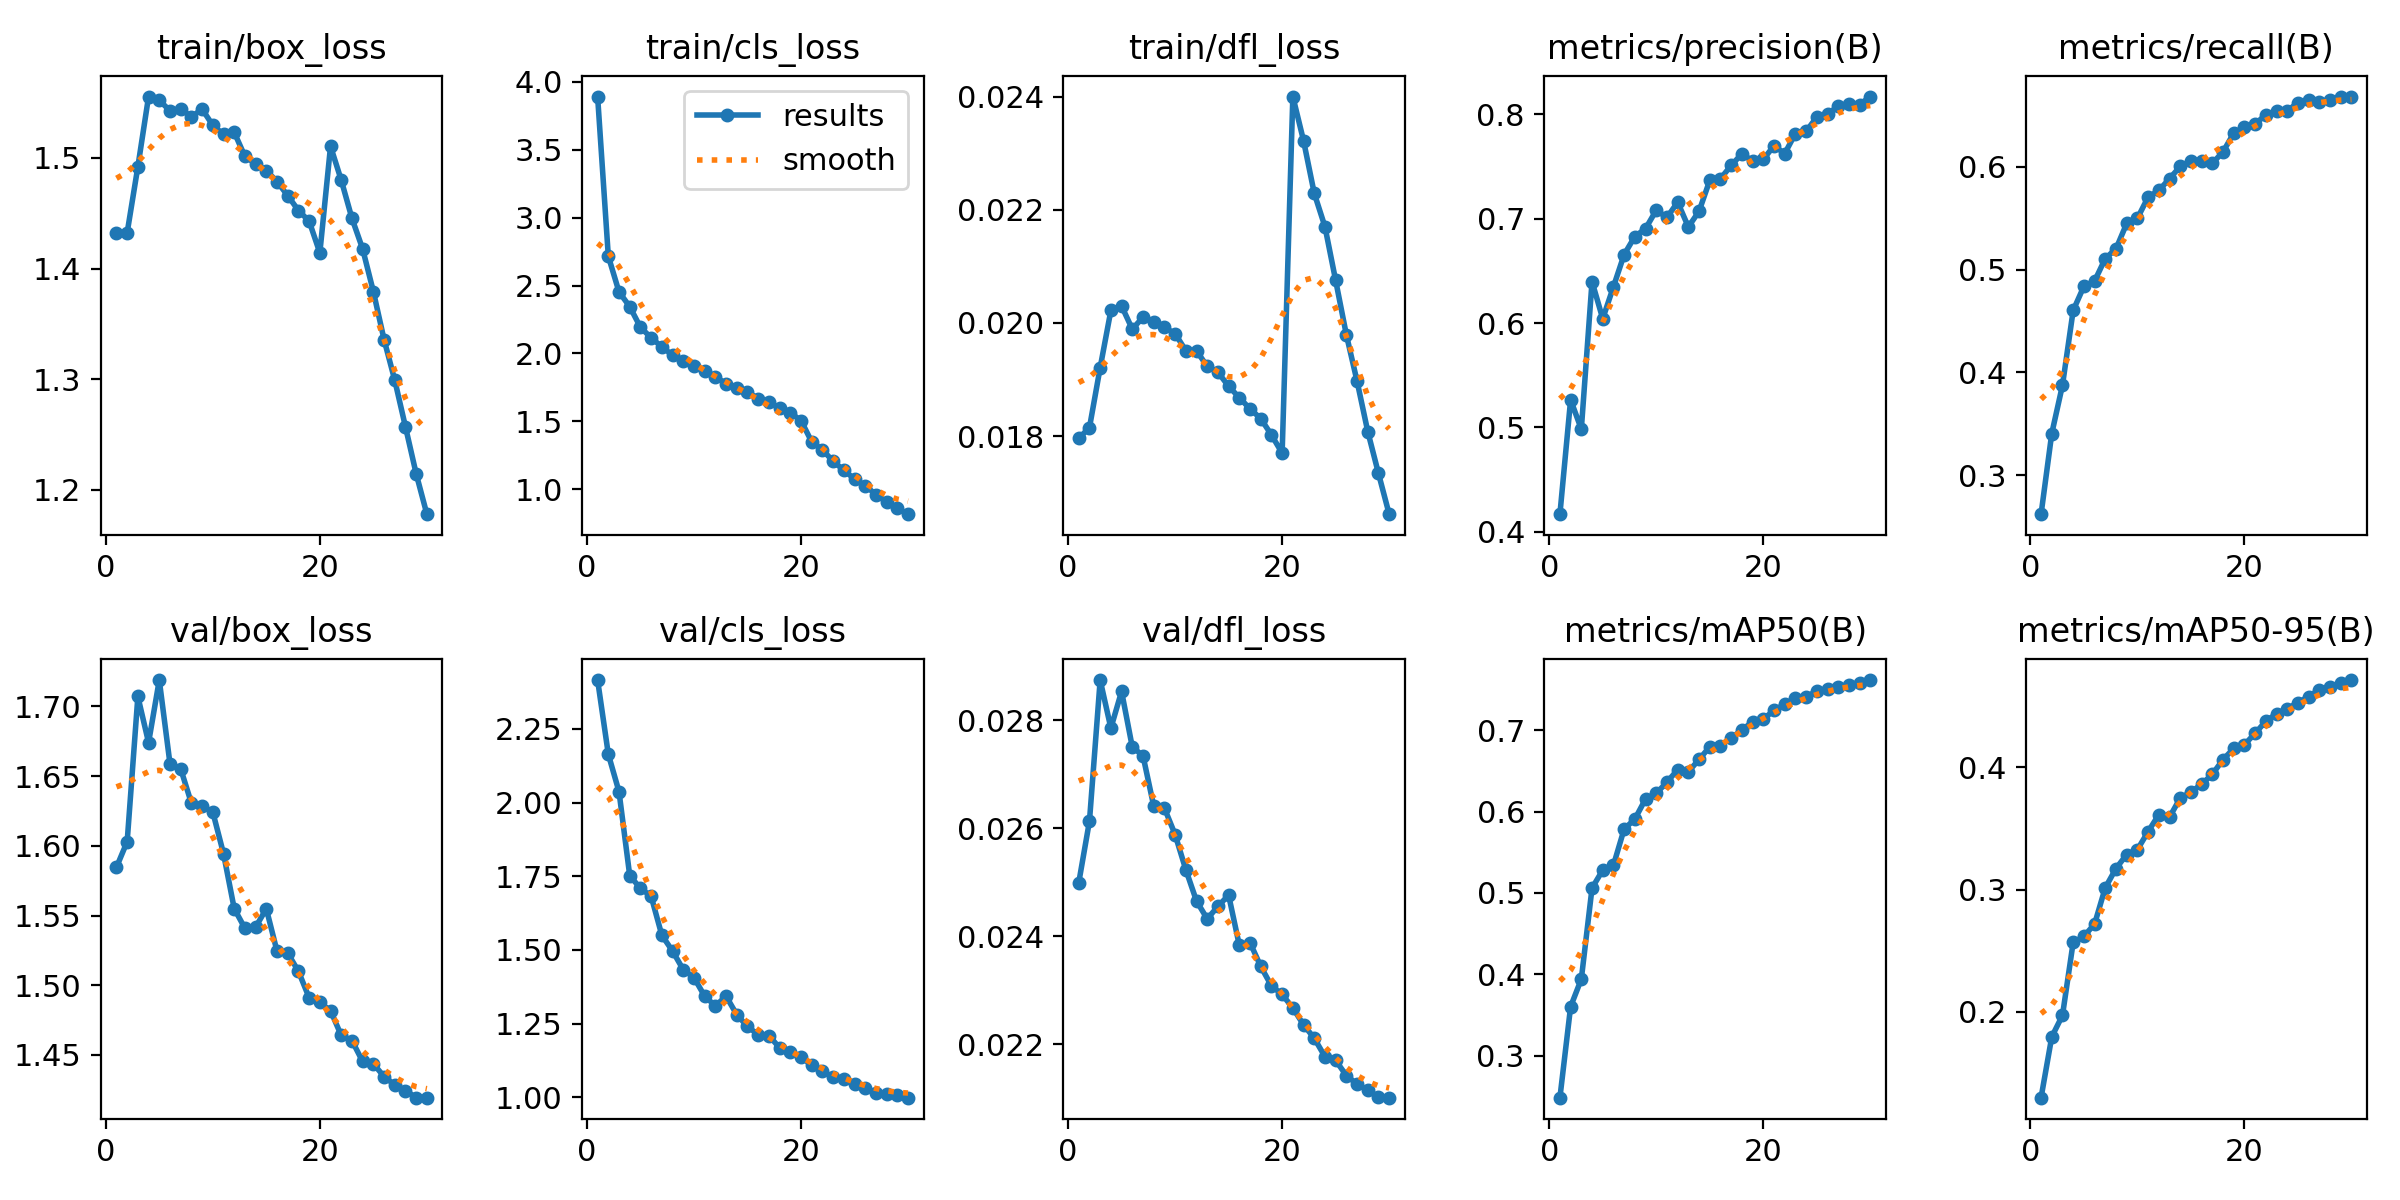

Values plotted in this chart, from the file beside it:
epoch, time, train/box_loss, train/cls_loss, train/dfl_loss, metrics/precision(B), metrics/recall(B), metrics/mAP50(B), metrics/mAP50-95(B), val/box_loss, val/cls_loss, val/dfl_loss, lr/pg0, lr/pg1, lr/pg2
1, 207.8, 1.433, 3.89, 0.01796, 0.417, 0.2621, 0.2485, 0.1299, 1.585, 2.415, 0.02499, 0.001892, 0.001892, 0.06858
2, 391.8, 1.432, 2.716, 0.01815, 0.5265, 0.3406, 0.3603, 0.1796, 1.603, 2.164, 0.02613, 0.003661, 0.003661, 0.03701
3, 571.7, 1.492, 2.453, 0.01921, 0.4984, 0.3875, 0.3942, 0.1972, 1.707, 2.037, 0.02874, 0.005304, 0.005304, 0.005325
4, 749.2, 1.555, 2.345, 0.02022, 0.6397, 0.4602, 0.506, 0.2569, 1.674, 1.752, 0.02785, 0.005118, 0.005118, 0.005118
5, 923.4, 1.552, 2.193, 0.0203, 0.6041, 0.4836, 0.5281, 0.2617, 1.719, 1.709, 0.02853, 0.00493, 0.00493, 0.00493
6, 1099, 1.543, 2.115, 0.01989, 0.6348, 0.4888, 0.534, 0.2719, 1.659, 1.682, 0.0275, 0.004743, 0.004743, 0.004743
7, 1273, 1.544, 2.049, 0.0201, 0.6656, 0.5107, 0.5785, 0.3016, 1.655, 1.55, 0.02734, 0.004555, 0.004555, 0.004555
8, 1449, 1.537, 1.987, 0.02001, 0.6829, 0.5201, 0.5907, 0.3172, 1.631, 1.496, 0.02641, 0.004368, 0.004368, 0.004368
9, 1628, 1.544, 1.942, 0.01992, 0.6905, 0.5447, 0.6154, 0.3287, 1.629, 1.433, 0.02637, 0.00418, 0.00418, 0.00418
10, 1808, 1.529, 1.906, 0.01981, 0.7081, 0.5497, 0.6222, 0.3327, 1.624, 1.406, 0.02588, 0.003993, 0.003993, 0.003993
11, 1988, 1.521, 1.872, 0.01951, 0.7011, 0.5704, 0.6362, 0.3474, 1.594, 1.343, 0.02523, 0.003806, 0.003806, 0.003806
12, 2166, 1.523, 1.828, 0.01951, 0.7158, 0.5768, 0.6513, 0.3613, 1.555, 1.31, 0.02465, 0.003618, 0.003618, 0.003618
13, 2345, 1.501, 1.779, 0.01923, 0.6921, 0.5883, 0.6489, 0.3592, 1.541, 1.343, 0.02432, 0.003431, 0.003431, 0.003431
14, 2524, 1.495, 1.744, 0.01913, 0.7071, 0.6002, 0.664, 0.3749, 1.542, 1.28, 0.02455, 0.003243, 0.003243, 0.003243
15, 2700, 1.489, 1.716, 0.01888, 0.7367, 0.6056, 0.6796, 0.3797, 1.555, 1.24, 0.02476, 0.003056, 0.003056, 0.003056
16, 2879, 1.479, 1.669, 0.01868, 0.7383, 0.6058, 0.6811, 0.3862, 1.524, 1.212, 0.02383, 0.002868, 0.002868, 0.002868
17, 3058, 1.466, 1.639, 0.01848, 0.7509, 0.6032, 0.6904, 0.3943, 1.523, 1.209, 0.02388, 0.002681, 0.002681, 0.002681
18, 3237, 1.452, 1.598, 0.01831, 0.7621, 0.6144, 0.7001, 0.4063, 1.51, 1.168, 0.02344, 0.002494, 0.002494, 0.002494
19, 3416, 1.443, 1.563, 0.01802, 0.7552, 0.6325, 0.7104, 0.4154, 1.491, 1.154, 0.02308, 0.002306, 0.002306, 0.002306
20, 3595, 1.414, 1.507, 0.0177, 0.7568, 0.6382, 0.7137, 0.4185, 1.488, 1.137, 0.02292, 0.002119, 0.002119, 0.002119
21, 3784, 1.51, 1.35, 0.024, 0.7698, 0.6416, 0.7242, 0.4278, 1.482, 1.108, 0.02267, 0.001931, 0.001931, 0.001931
22, 3958, 1.48, 1.292, 0.02322, 0.7623, 0.6503, 0.732, 0.4377, 1.464, 1.088, 0.02236, 0.001744, 0.001744, 0.001744
23, 4132, 1.445, 1.206, 0.02229, 0.7815, 0.6545, 0.7392, 0.4439, 1.46, 1.068, 0.02211, 0.001556, 0.001556, 0.001556
24, 4306, 1.418, 1.142, 0.0217, 0.7835, 0.6543, 0.7412, 0.4479, 1.445, 1.062, 0.02177, 0.001369, 0.001369, 0.001369
25, 4480, 1.379, 1.076, 0.02075, 0.7974, 0.6621, 0.7479, 0.4529, 1.444, 1.046, 0.0217, 0.001181, 0.001181, 0.001181
26, 4654, 1.336, 1.028, 0.01979, 0.8, 0.6647, 0.75, 0.4577, 1.434, 1.033, 0.02142, 0.000994, 0.000994, 0.000994
27, 4827, 1.299, 0.9613, 0.01897, 0.8078, 0.6629, 0.7536, 0.4635, 1.428, 1.015, 0.02126, 0.0008066, 0.0008066, 0.0008066
28, 5001, 1.257, 0.9076, 0.01808, 0.8096, 0.6645, 0.7552, 0.4658, 1.424, 1.012, 0.02115, 0.0006191, 0.0006191, 0.0006191
29, 5175, 1.215, 0.8608, 0.01734, 0.8093, 0.6682, 0.7584, 0.4691, 1.419, 1.008, 0.02102, 0.0004317, 0.0004317, 0.0004317
30, 5349, 1.178, 0.8175, 0.01662, 0.8169, 0.6674, 0.7616, 0.4713, 1.419, 0.9987, 0.02101, 0.0002442, 0.0002442, 0.0002442
